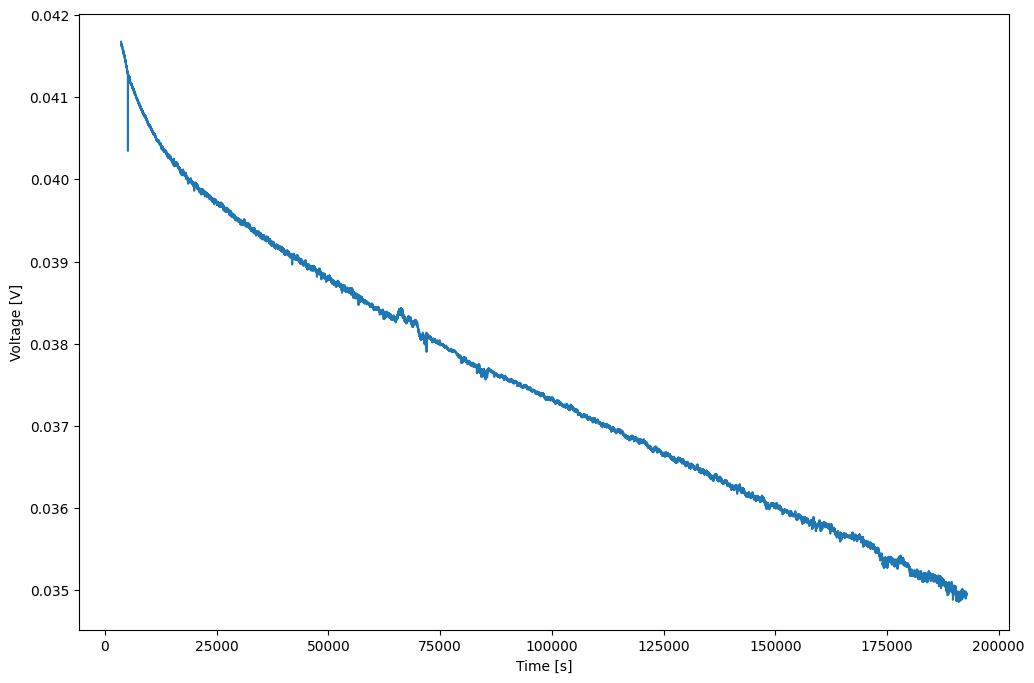

The table this chart was drawn from, first rows:
	time	voltage
0	3600	0.04168
1	3602	0.04167
2	3604	0.04167
3	3606	0.04167
4	3608	0.04167
5	3610	0.04167
6	3612	0.04167
7	3614	0.04167
8	3616	0.04167
9	3618	0.04166
10	3620	0.04167
11	3622	0.04167
12	3624	0.04166
13	3626	0.04166
14	3628	0.04166
15	3630	0.04166
16	3632	0.04166
17	3634	0.04166
18	3636	0.04166
19	3638	0.04166
20	3640	0.04166
21	3642	0.04166
22	3644	0.04165
23	3646	0.04165
24	3648	0.04165
25	3650	0.04165
26	3652	0.04165
27	3654	0.04165
28	3656	0.04165
29	3658	0.04165
30	3660	0.04165
31	3662	0.04165
32	3664	0.04165
33	3666	0.04165
34	3668	0.04165
35	3670	0.04165
36	3672	0.04165
37	3674	0.04165
38	3676	0.04165
39	3678	0.04165
40	3680	0.04165
41	3682	0.04165
42	3684	0.04164
43	3686	0.04164
44	3688	0.04164
45	3690	0.04164
46	3692	0.04164
47	3694	0.04164
48	3696	0.04164
49	3698	0.04164
50	3700	0.04164
51	3702	0.04164
52	3704	0.04164
53	3706	0.04164
54	3708	0.04163
55	3710	0.04163
56	3712	0.04163
57	3714	0.04163
58	3716	0.04163
59	3718	0.04162
... 94,540 more rows
